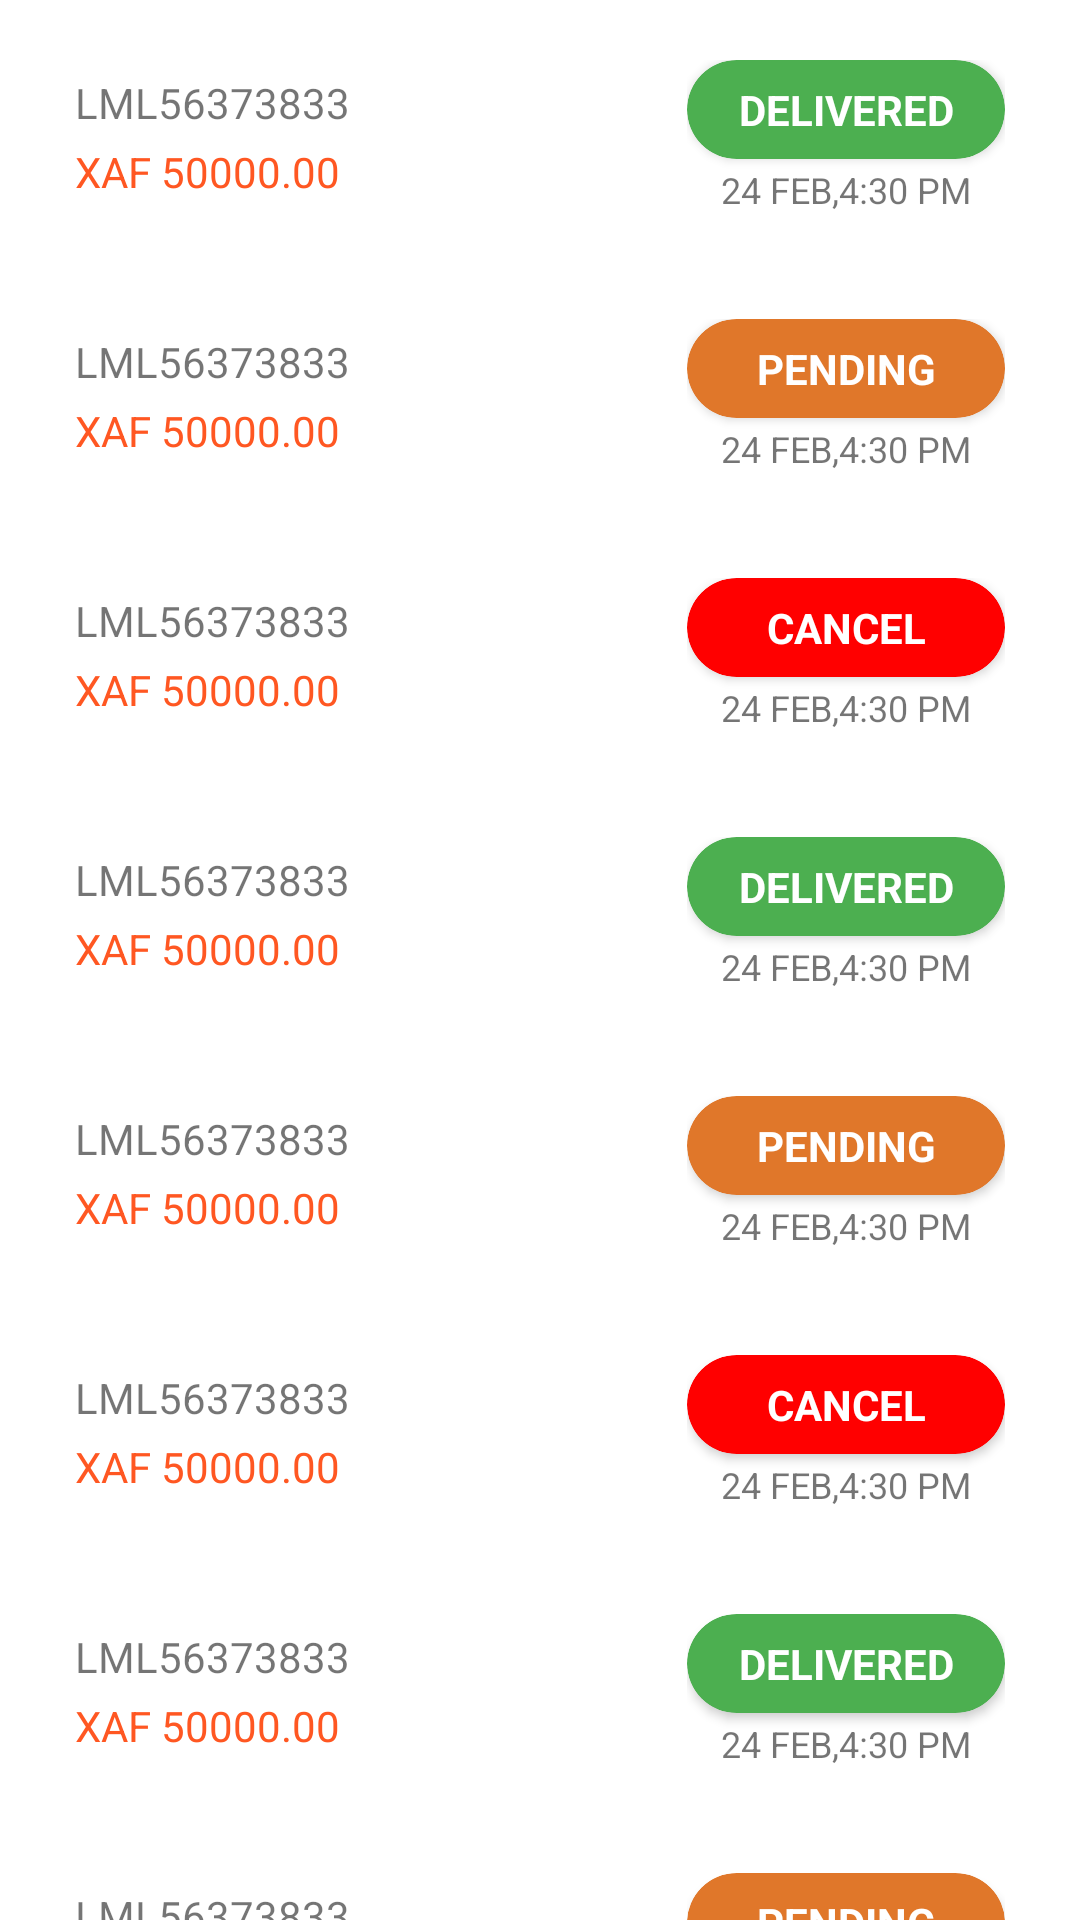

The Android layout XML behind this screen, and the referenced resources:
<!-- AndroidManifest.xml: application theme Theme.GamElevenEcommerce -->
<!-- res/layout/frag_order_all.xml -->
<?xml version="1.0" encoding="utf-8"?>
<LinearLayout xmlns:android="http://schemas.android.com/apk/res/android"
    xmlns:tools="http://schemas.android.com/tools"
    android:layout_width="match_parent"
    android:layout_height="match_parent"
    xmlns:app="http://schemas.android.com/apk/res-auto"
    tools:context=".Fragment.FragOrderAll"
    android:orientation="vertical">

    <ScrollView
        android:layout_width="match_parent"
        android:layout_height="match_parent"
        android:scrollbars="none">

        <LinearLayout
            android:layout_width="match_parent"
            android:layout_height="wrap_content"
            android:orientation="vertical">

            <include layout="@layout/vh_order_delivered"/>

            <include layout="@layout/vh_order_pending"/>

            <include layout="@layout/vh_order_cancel"/>

            <include layout="@layout/vh_order_delivered"/>

            <include layout="@layout/vh_order_pending"/>

            <include layout="@layout/vh_order_cancel"/>

            <include layout="@layout/vh_order_delivered"/>

            <include layout="@layout/vh_order_pending"/>

            <include layout="@layout/vh_order_cancel"/>

            <include layout="@layout/vh_order_delivered"/>

            <include layout="@layout/vh_order_pending"/>

            <include layout="@layout/vh_order_cancel"/>

        </LinearLayout>

    </ScrollView>

</LinearLayout>
<!-- res/layout/vh_order_delivered.xml (included above) -->
<?xml version="1.0" encoding="utf-8"?>
<LinearLayout xmlns:android="http://schemas.android.com/apk/res/android"
    xmlns:app="http://schemas.android.com/apk/res-auto"
    android:layout_width="match_parent"
    android:layout_height="wrap_content"
    android:layout_marginStart="10dp"
    android:layout_marginTop="5dp"
    android:layout_marginEnd="10dp"
    android:background="@drawable/selector_rounded_product"
    android:gravity="center"
    android:orientation="horizontal"
    android:weightSum="2">

    <LinearLayout
        android:layout_width="0dp"
        android:layout_height="wrap_content"
        android:layout_weight="1.2"
        android:orientation="vertical"
        android:padding="15dp">

        <TextView
            android:id="@+id/orderId"
            android:layout_width="match_parent"
            android:layout_height="wrap_content"
            android:text="LML56373833" />

        <TextView
            android:id="@+id/modelId"
            android:layout_width="match_parent"
            android:layout_height="wrap_content"
            android:layout_marginTop="4dp"
            android:text="XAF 50000.00"
            android:textColor="#FF5722" />

    </LinearLayout>

    <LinearLayout
        android:layout_width="0dp"
        android:layout_height="wrap_content"
        android:layout_weight=".8"
        android:orientation="vertical"
        android:padding="15dp">

        <androidx.cardview.widget.CardView
            android:layout_width="match_parent"
            android:layout_height="wrap_content"
            app:cardCornerRadius="25dp"
            app:cardBackgroundColor="#4CAF50">

            <TextView
                android:id="@+id/deliv"
                android:layout_width="match_parent"
                android:layout_height="wrap_content"
                android:padding="7dp"
                android:text="DELIVERED"
                android:textAlignment="center"
                android:textColor="@color/white"
                android:textStyle="bold" />

        </androidx.cardview.widget.CardView>

        <TextView
            android:id="@+id/date"
            android:layout_width="match_parent"
            android:layout_height="wrap_content"
            android:layout_marginTop="2dp"
            android:text="24 FEB,4:30 PM"
            android:textAlignment="center"
            android:textSize="12sp" />

    </LinearLayout>

</LinearLayout>
<!-- res/layout/vh_order_pending.xml (included above) -->
<?xml version="1.0" encoding="utf-8"?>
<LinearLayout xmlns:android="http://schemas.android.com/apk/res/android"
    xmlns:app="http://schemas.android.com/apk/res-auto"
    android:layout_width="match_parent"
    android:layout_height="wrap_content"
    android:layout_marginStart="10dp"
    android:layout_marginTop="5dp"
    android:layout_marginEnd="10dp"
    android:background="@drawable/selector_rounded_product"
    android:gravity="center"
    android:orientation="horizontal"
    android:weightSum="2">

    <LinearLayout
        android:layout_width="0dp"
        android:layout_height="wrap_content"
        android:layout_weight="1.2"
        android:orientation="vertical"
        android:padding="15dp">

        <TextView
            android:id="@+id/orderId"
            android:layout_width="match_parent"
            android:layout_height="wrap_content"
            android:text="LML56373833" />

        <TextView
            android:id="@+id/modelId"
            android:layout_width="match_parent"
            android:layout_height="wrap_content"
            android:layout_marginTop="4dp"
            android:text="XAF 50000.00"
            android:textColor="#FF5722" />

    </LinearLayout>

    <LinearLayout
        android:layout_width="0dp"
        android:layout_height="wrap_content"
        android:layout_weight=".8"
        android:orientation="vertical"
        android:padding="15dp">

        <androidx.cardview.widget.CardView
            android:layout_width="match_parent"
            android:layout_height="wrap_content"
            app:cardCornerRadius="25dp"
            app:cardBackgroundColor="#E0772A">

            <TextView
                android:id="@+id/deliv"
                android:layout_width="match_parent"
                android:layout_height="wrap_content"
                android:padding="7dp"
                android:text="PENDING"
                android:textAlignment="center"
                android:textColor="@color/white"
                android:textStyle="bold" />

        </androidx.cardview.widget.CardView>

        <TextView
            android:id="@+id/date"
            android:layout_width="match_parent"
            android:layout_height="wrap_content"
            android:layout_marginTop="2dp"
            android:text="24 FEB,4:30 PM"
            android:textAlignment="center"
            android:textSize="12sp" />

    </LinearLayout>

</LinearLayout>
<!-- res/layout/vh_order_cancel.xml (included above) -->
<?xml version="1.0" encoding="utf-8"?>
<LinearLayout xmlns:android="http://schemas.android.com/apk/res/android"
    xmlns:app="http://schemas.android.com/apk/res-auto"
    android:layout_width="match_parent"
    android:layout_height="wrap_content"
    android:layout_marginStart="10dp"
    android:layout_marginTop="5dp"
    android:layout_marginEnd="10dp"
    android:background="@drawable/selector_rounded_product"
    android:gravity="center"
    android:orientation="horizontal"
    android:weightSum="2">

    <LinearLayout
        android:layout_width="0dp"
        android:layout_height="wrap_content"
        android:layout_weight="1.2"
        android:orientation="vertical"
        android:padding="15dp">

        <TextView
            android:id="@+id/orderId"
            android:layout_width="match_parent"
            android:layout_height="wrap_content"
            android:text="LML56373833" />

        <TextView
            android:id="@+id/modelId"
            android:layout_width="match_parent"
            android:layout_height="wrap_content"
            android:layout_marginTop="4dp"
            android:text="XAF 50000.00"
            android:textColor="#FF5722" />

    </LinearLayout>

    <LinearLayout
        android:layout_width="0dp"
        android:layout_height="wrap_content"
        android:layout_weight=".8"
        android:orientation="vertical"
        android:padding="15dp">

        <androidx.cardview.widget.CardView
            android:layout_width="match_parent"
            android:layout_height="wrap_content"
            app:cardCornerRadius="25dp"
            app:cardBackgroundColor="#FF0000">

            <TextView
                android:id="@+id/deliv"
                android:layout_width="match_parent"
                android:layout_height="wrap_content"
                android:padding="7dp"
                android:text="CANCEL"
                android:textAlignment="center"
                android:textColor="@color/white"
                android:textStyle="bold" />

        </androidx.cardview.widget.CardView>

        <TextView
            android:id="@+id/date"
            android:layout_width="match_parent"
            android:layout_height="wrap_content"
            android:layout_marginTop="2dp"
            android:text="24 FEB,4:30 PM"
            android:textAlignment="center"
            android:textSize="12sp" />

    </LinearLayout>

</LinearLayout>
<!-- resources referenced by this layout -->
<resources>
  <color name="white">#FFFFFFFF</color>
  <!-- drawable selector_rounded_product (drawable) -->
  <?xml version="1.0" encoding="utf-8"?>
  <selector xmlns:android="http://schemas.android.com/apk/res/android">
      <item android:state_pressed="false">
          <shape android:shape="rectangle">
              <solid android:color="@color/white" />
              <corners android:radius="8dp" />
          </shape>
      </item>
      <item android:state_pressed="true">
          <shape android:shape="rectangle">
              <solid android:color="@color/search_bg_clr" />
              <corners android:radius="8dp" />
          </shape>
      </item>
  </selector>
  <style name="Theme.GamElevenEcommerce" parent="Theme.MaterialComponents.DayNight.NoActionBar">
          
          <item name="colorPrimary">@color/selector_clr</item>
          <item name="colorPrimaryVariant">@color/selector_clr</item>
          <item name="colorOnPrimary">@color/white</item>
          
          <item name="colorSecondary">@color/teal_200</item>
          <item name="colorSecondaryVariant">@color/teal_700</item>
          <item name="colorOnSecondary">@color/black</item>
          
          <item name="android:statusBarColor" tools:targetApi="l">?attr/colorPrimaryVariant</item>
          
      </style>
  <color name="search_bg_clr">#E8E8E8</color>
  <color name="selector_clr">#D81D4C</color>
  <color name="teal_200">#FF03DAC5</color>
  <color name="teal_700">#FF018786</color>
  <color name="black">#101010</color>
</resources>
